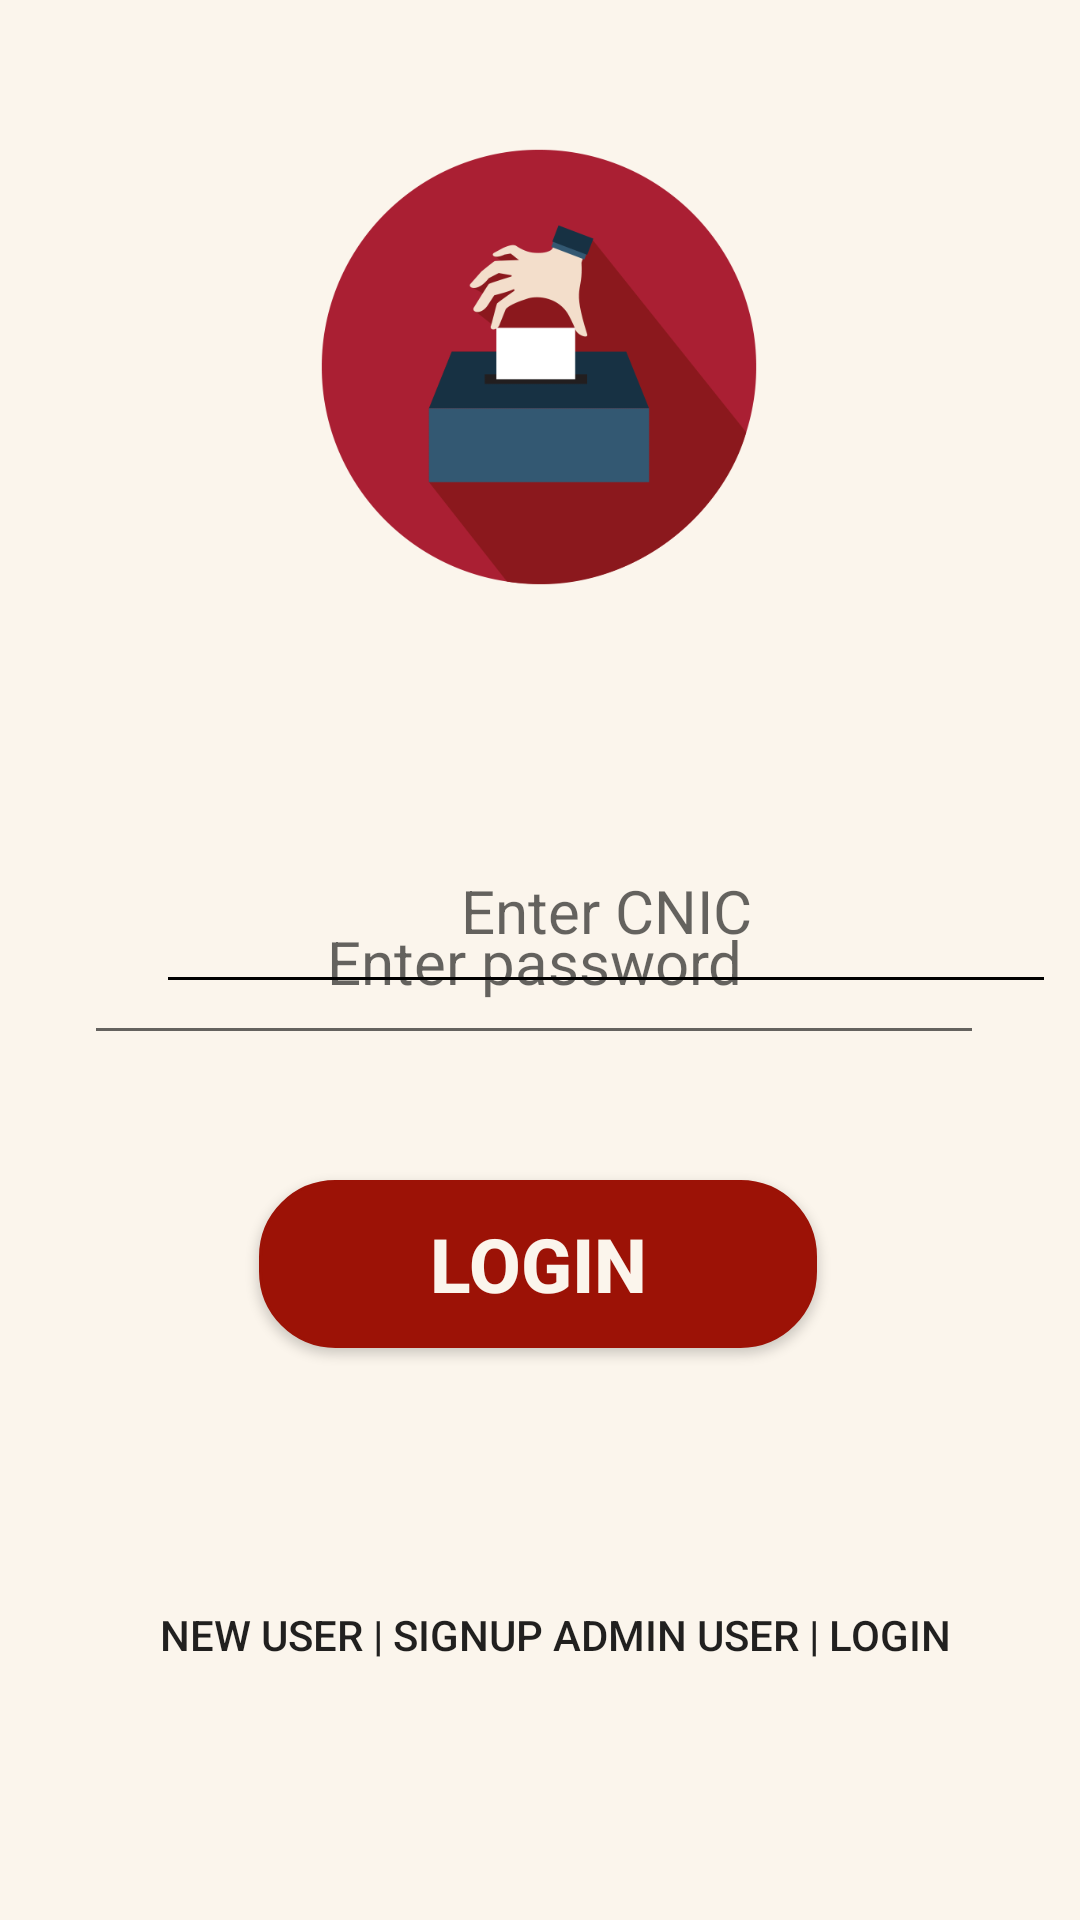

Layout XML and referenced resources for this Android screen:
<!-- AndroidManifest.xml: application theme Theme.SemesterProject -->
<!-- res/layout/activity_user_login_screen.xml -->
<?xml version="1.0" encoding="utf-8"?>
<androidx.constraintlayout.widget.ConstraintLayout xmlns:android="http://schemas.android.com/apk/res/android"
    xmlns:app="http://schemas.android.com/apk/res-auto"
    xmlns:tools="http://schemas.android.com/tools"
    android:layout_width="match_parent"
    android:layout_height="match_parent"
    android:background="#FBF5EC"
    tools:context=".UserLoginScreen">

    <ImageView
        android:id="@+id/imageView4"
        android:layout_width="214dp"
        android:layout_height="158dp"
        app:layout_constraintBottom_toBottomOf="parent"
        app:layout_constraintEnd_toEndOf="parent"
        app:layout_constraintHorizontal_bias="0.497"
        app:layout_constraintStart_toStartOf="parent"
        app:layout_constraintTop_toTopOf="parent"
        app:layout_constraintVertical_bias="0.09"
        app:srcCompat="@drawable/logo3"
        tools:ignore="ContentDescription,VisualLintWearMargin,VisualLintBounds" />

    <EditText
        android:id="@+id/txtemail"
        android:layout_width="300dp"
        android:layout_height="65dp"
        android:layout_marginStart="52dp"
        android:layout_marginTop="68dp"
        android:backgroundTint="@color/black"
        android:ems="10"
        android:gravity="center"
        android:hint="Enter CNIC"
        android:inputType="textEmailAddress"
        android:shadowRadius="5"
        android:textSize="20dp"
        app:layout_constraintBottom_toTopOf="@+id/btncastvote"
        app:layout_constraintStart_toStartOf="parent"
        app:layout_constraintTop_toBottomOf="@+id/imageView4"
        app:layout_constraintVertical_bias="0.007" />

    <EditText
        android:id="@+id/txtpassword"
        android:layout_width="300dp"
        android:layout_height="65dp"
        android:layout_marginBottom="292dp"
        android:ems="10"
        android:gravity="center"
        android:hint="Enter password"
        android:inputType="textPassword"
        android:shadowRadius="5"
        android:textSize="20dp"
        app:layout_constraintBottom_toBottomOf="parent"
        app:layout_constraintEnd_toEndOf="parent"
        app:layout_constraintHorizontal_bias="0.468"
        app:layout_constraintStart_toStartOf="parent"
        app:layout_constraintTop_toBottomOf="@+id/txtemail"
        app:layout_constraintVertical_bias="0.933" />

    <Button
        android:id="@+id/btncastvote"
        android:layout_width="186dp"
        android:layout_height="56dp"
        android:layout_marginBottom="180dp"
        android:background="@drawable/my_button"
        android:elevation="5dp"
        android:gravity="center"
        android:onClick="moveToCastVote"
        android:shadowRadius="10"
        android:text="Login"
        android:textColor="#FBF5EC"
        android:textSize="25dp"
        android:textStyle="bold"
        app:layout_constraintBottom_toBottomOf="parent"
        app:layout_constraintEnd_toEndOf="parent"
        app:layout_constraintHorizontal_bias="0.497"
        app:layout_constraintStart_toStartOf="parent"
        app:layout_constraintTop_toBottomOf="@+id/imageView4"
        app:layout_constraintVertical_bias="0.947"
        tools:ignore="SpUsage,VisualLintWearMargin,VisualLintBounds" />

    <Button
        android:id="@+id/btnadminlogin"
        android:layout_width="151dp"
        android:layout_height="50dp"
        android:background="?android:attr/selectableItemBackground"
        android:text="@string/admin_user_login"
        app:layout_constraintBottom_toBottomOf="parent"
        app:layout_constraintEnd_toEndOf="parent"
        app:layout_constraintHorizontal_bias="0.838"
        app:layout_constraintStart_toStartOf="parent"
        app:layout_constraintTop_toBottomOf="@+id/btncastvote"
        app:layout_constraintVertical_bias="0.503"
        tools:ignore="TextSizeCheck" />

    <Button
        android:id="@+id/btnusersignup"
        android:layout_width="151dp"
        android:layout_height="50dp"
        android:background="?android:attr/selectableItemBackground"
        android:onClick="moveToLoginForm"
        android:text="New User | SignUp"
        app:layout_constraintBottom_toBottomOf="parent"
        app:layout_constraintEnd_toEndOf="parent"
        app:layout_constraintHorizontal_bias="0.2"
        app:layout_constraintStart_toStartOf="parent"
        app:layout_constraintTop_toBottomOf="@+id/btncastvote"
        app:layout_constraintVertical_bias="0.503"
        tools:ignore="TextSizeCheck" />
</androidx.constraintlayout.widget.ConstraintLayout>
<!-- resources referenced by this layout -->
<resources>
  <!-- drawable logo3: jpg bitmap (drawable, 23432 bytes) -->
  <!-- drawable my_button (drawable) -->
  <?xml version="1.0" encoding="utf-8"?>
  
  <selector xmlns:android="http://schemas.android.com/apk/res/android">
      <item>
          <shape android:shape="rectangle">
              <stroke android:width="1dp" android:color="#9C1206" />
              <solid android:color="#9C1206"/>
              <corners android:radius="25dp" />
          </shape>
      </item>
  </selector>
  <string name="admin_user_login">Admin User | Login</string>
  <style name="Theme.SemesterProject" parent="Theme.AppCompat.Light.NoActionBar">
          
          <item name="colorPrimary">@color/purple_500</item>
          <item name="colorPrimaryVariant">@color/purple_700</item>
          <item name="colorOnPrimary">@color/white</item>
          
          <item name="colorSecondary">@color/teal_200</item>
          <item name="colorSecondaryVariant">@color/teal_700</item>
          <item name="colorOnSecondary">@color/black</item>
          
          <item name="android:statusBarColor">?attr/colorPrimaryVariant</item>
          
      </style>
  <!-- not gathered from this repository: default colours our renderer supplied (Android Studio template values) -->
  <color name="purple_500">#FF6200EE</color>
  <color name="purple_700">#FF3700B3</color>
  <color name="teal_200">#FF03DAC5</color>
  <color name="teal_700">#FF018786</color>
  <color name="black">#FF000000</color>
  <color name="white">#FFFFFFFF</color>
</resources>
